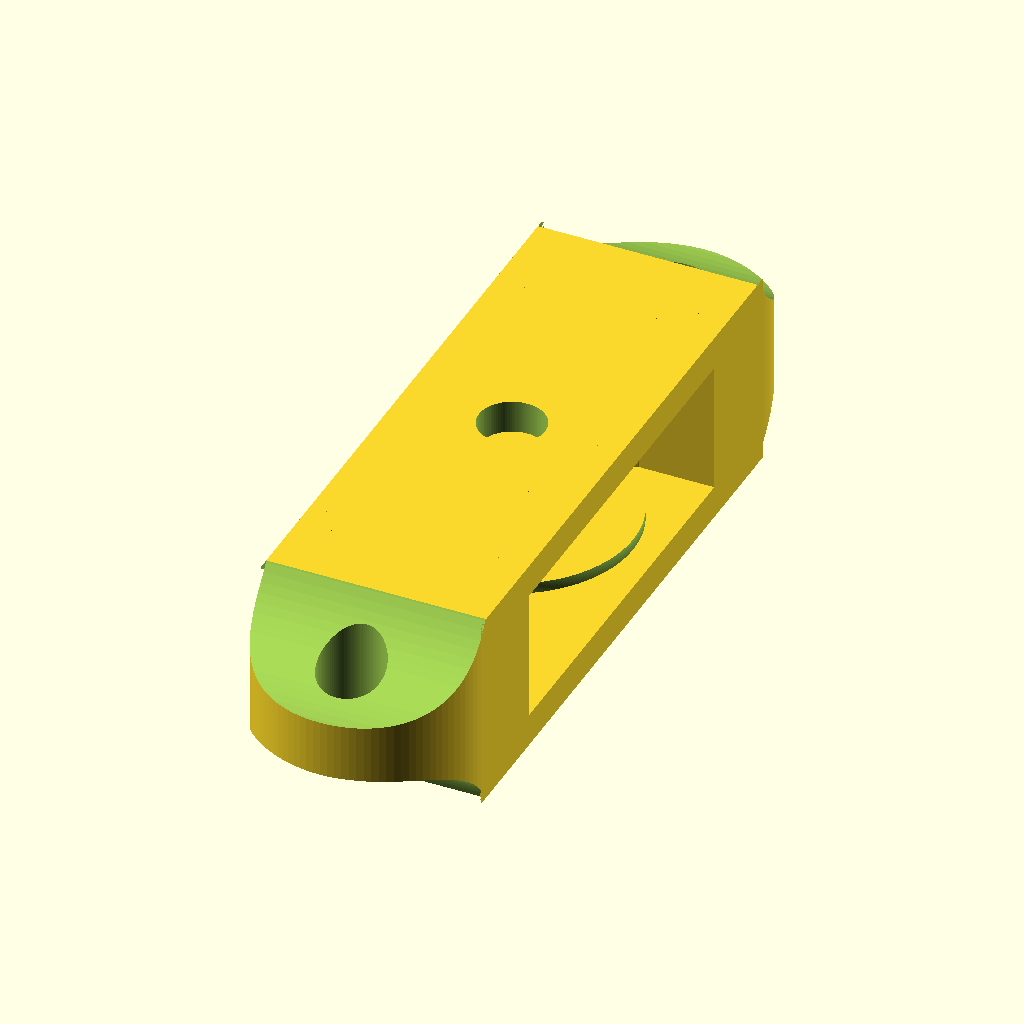
Cell 1 — every parameter at its default value.
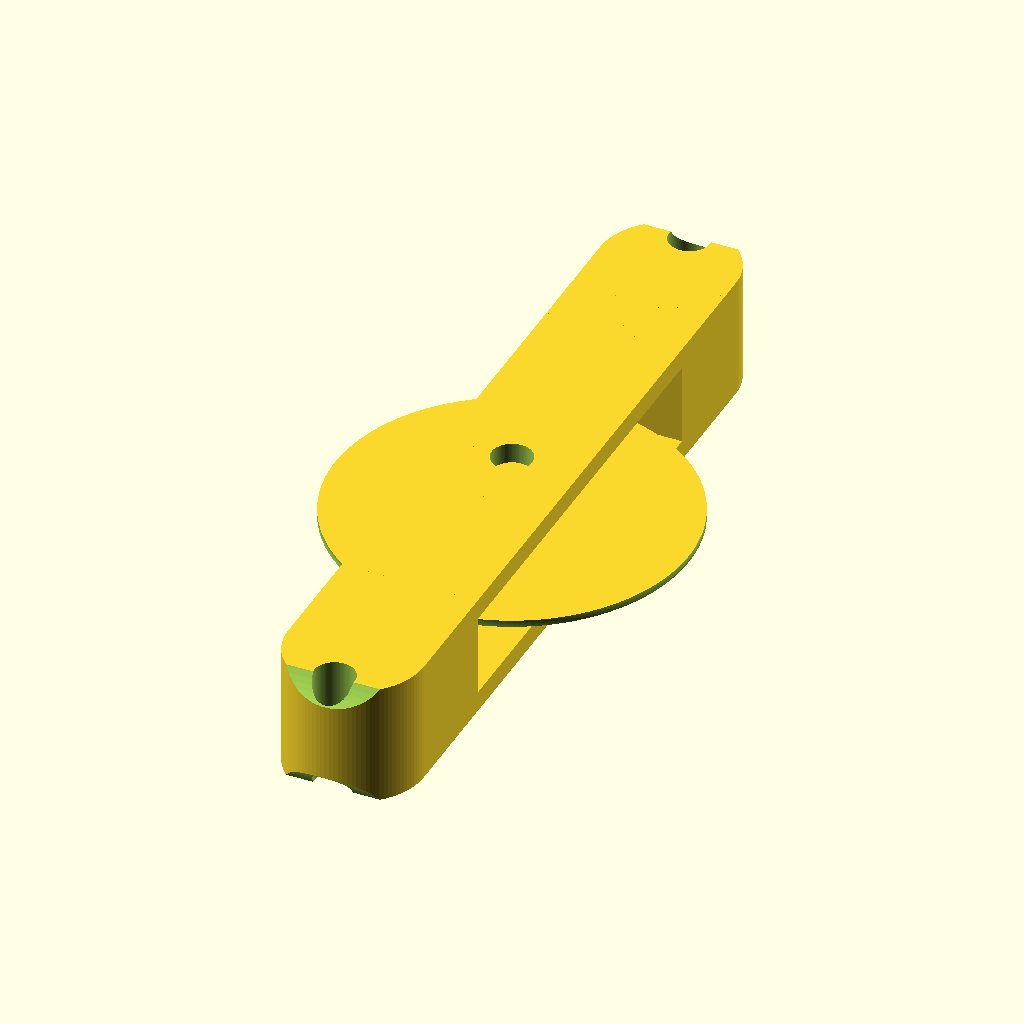
Cell 2: ringDiam = 60 (everything else at default).
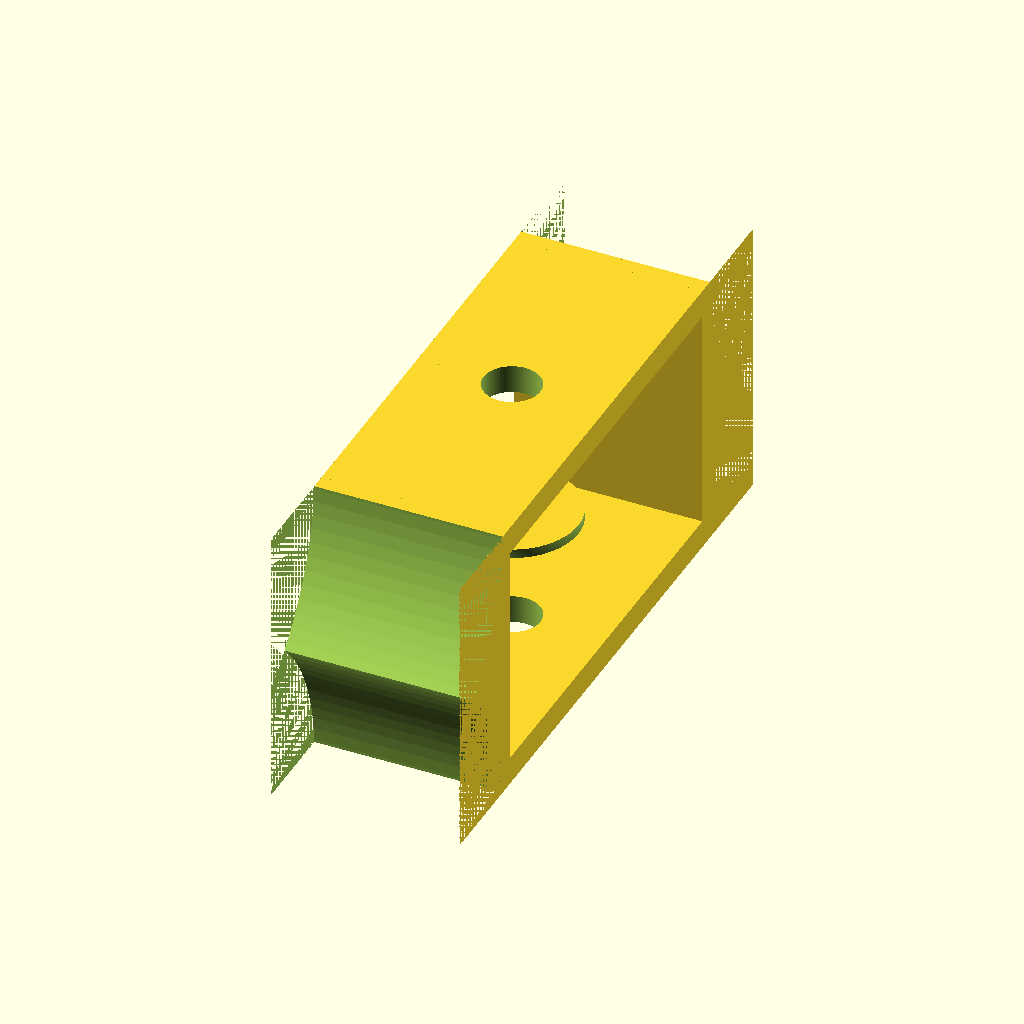
Cell 3: torusDiam = 16 (everything else at default).
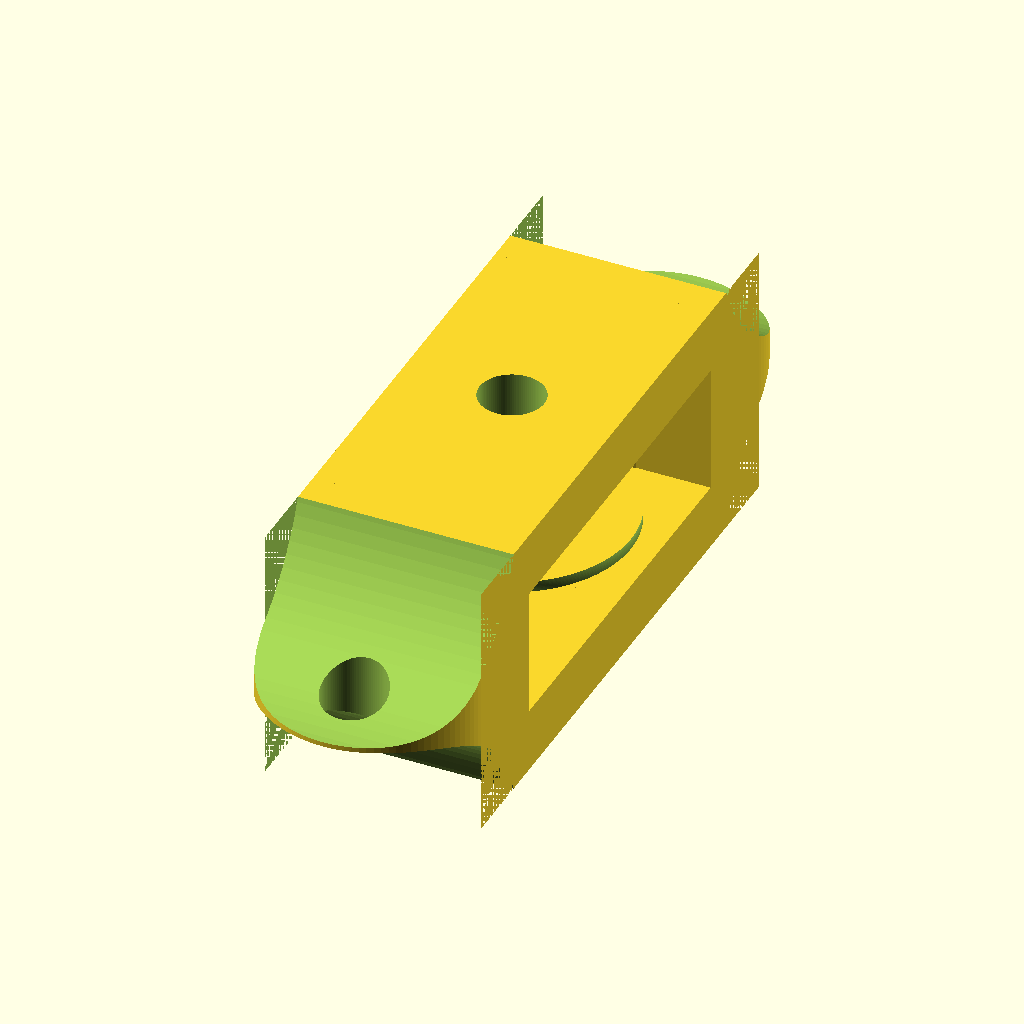
Cell 4 — cheekThickness set to 6, the other parameters unchanged.
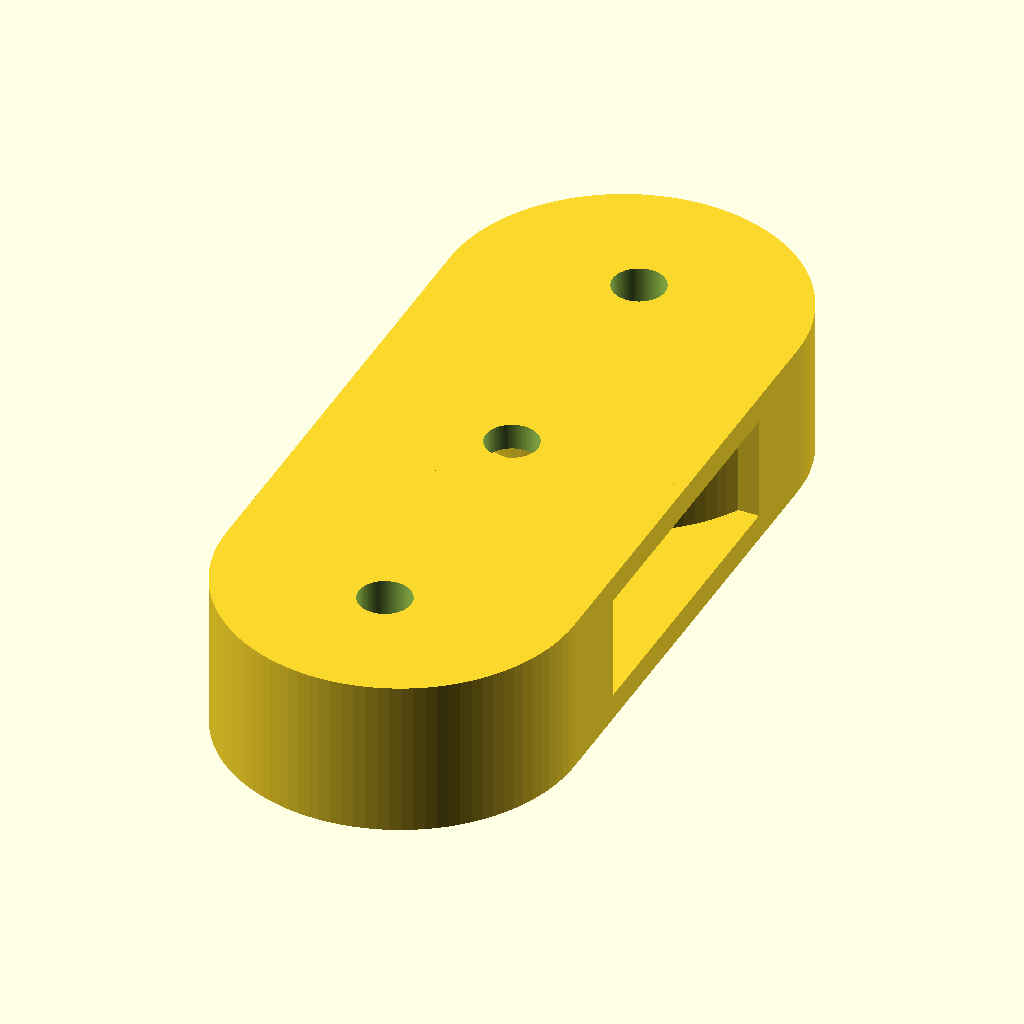
Cell 5 — cheekWidth set to 40, the other parameters unchanged.
The same orthographic view direction (rotation 55°, 0°, 25°; colour scheme Cornfield) for every cell, with the view re-fitted per cell, so scale and position can differ between cells.
The OpenSCAD source (OpenSCAD/MiscParts/pulleys/one_block_w_becket.scad):
//
// A Block with its wheel.
// Becket: ringot (fr)
//
// See drawing options at the bottom of the code.
//

use <./wheels.scad>
use <./blocks.scad>

// Go !
ringDiam = 30;
torusDiam = 8;  // aka line diam
axisDiam = 6;
cheekThickness = 3;
cheekWidth = 20;

OPTION_FULL = 0;
OPTION_WHEEL_ONLY = 1;
OPTION_BLOCK_ONLY = 2;

option = OPTION_FULL;

union() {
  if (option != OPTION_BLOCK_ONLY) {
    wheel(ringDiam, torusDiam, axisDiam);
  }
  if (option != OPTION_WHEEL_ONLY) {
    becketBlock(cheekThickness, cheekWidth, torusDiam * 1.5, (ringDiam / 2) + (torusDiam / 2), 6);
  }
}
Customizer parameters (derived from the source; name, type, default, range or options):
ringDiam: number, default 30
torusDiam: number, default 8
axisDiam: number, default 6
cheekThickness: number, default 3
cheekWidth: number, default 20
OPTION_FULL: number, default 0
OPTION_WHEEL_ONLY: number, default 1
OPTION_BLOCK_ONLY: number, default 2
